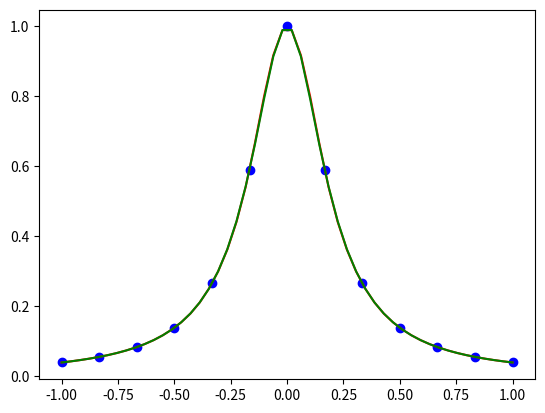

Generate this figure with matplotlib:
# -*- coding: utf-8 -*-
"""
Created on Tue Dec 28 20:53:44 2021

[redacted]
"""
import numpy as np
import matplotlib.pyplot as pl


def MyGauss(A,b):
    
    # number of equations
    n = len(b)
    
    # eliminate the unknowns, from first to (n-1)th unknown, to form an upper triangular matrix
    for i in range(0,n-1):
        # eliminate the i-th unknown from the (i+1)th row downwards
        # i.e. set the zeros in column i.
        for j in range(i+1,n):
            # eliminate on row j

            # A(i,i) is the pivot coefficient
            p = A[j,i] / A[i,i]
        
            # compute the new elements of row j in matrix A
            # use slicing
            #A[j,:] = A[j,:] - p * A[i,:]
            # or, alternatively, loop for every cell of row j
            #for k in range(i,n):
            #    A[j,k] = A[j,k] - p * A[i,k]
            A[j,:] = A[j,:] - p * A[i,:]

            # compute the new element of row j in vector b
            b[j] = b[j] - p * b[i]
    
    
    # evauate, by back substitution the solution
    # start from the last unknown and go upward till the first unknown
    x = np.zeros(n)
    for i in range(n-1,-1,-1):
        # contribution from b (right hand side of the equation)
        x[i] = b[i] / A[i,i]
        # contribution from the other (already evaluated) unknowns
        # (within the left hand side of the equation)
        for k in range(i+1,n):
            x[i] = x[i] - A[i,k] * x[k] / A[i,i]

    return x

#defining y(x)

func = lambda x : 1/ (1+25*x**2)

def Spline(xn,yn, bclower, bcupper,x):
    Nx = len(xn)
    y = np.zeros(len(x))
    # determine cubic coefficients aj, bj, cj, dj
    # there need to be ns = Nx - 1 cubic splines
    ns = Nx - 1

    aj = np.ndarray(ns)
    bj = np.ndarray(ns)
    cj = np.ndarray(ns)
    dj = np.ndarray(ns)

    # form the matrix A (of unknown)
    A = np.zeros((Nx,Nx))
    b = np.zeros(Nx)

    A[0,0] = 1
    b[0] = bclower
    A[-1,-1] = 1
    b[-1] = bcupper
    for j in range(1,ns):
        A[j,j-1] = 1 / (xn[j]-xn[j-1])
        A[j,j] = 2 / (xn[j]-xn[j-1]) + 2 / (xn[j+1]-xn[j])
        A[j,j+1] = 1 / (xn[j+1]-xn[j])

        b[j] = 3 * ( (yn[j]-yn[j-1]) / (xn[j]-xn[j-1])**2 + (yn[j+1]-yn[j]) / (xn[j+1]-xn[j])**2 )

    # invert the matrix
    #v = np.linalg.inv(A).dot(b)
    v = MyGauss(A,b)
    # determine the coefficients
    for j in range(0,ns):
        aj[j] = yn[j]
        bj[j] = v[j]
        cj[j] = 3*(yn[j+1]-yn[j])/(xn[j+1]-xn[j])**2 - (v[j+1]+2*v[j])/(xn[j+1]-xn[j])
        dj[j] = -2*(yn[j+1]-yn[j])/(xn[j+1]-xn[j])**3 + (v[j+1]+v[j])/(xn[j+1]-xn[j])**2

    # interpolate with spline
    for j in range(0,ns):
        y[(xn[j]<=x) & (x<=xn[j+1])] = aj[j] + bj[j]*(x[(xn[j]<=x) & (x<=xn[j+1])]-xn[j]) +  \
              cj[j]*(x[(xn[j]<=x) & (x<=xn[j+1])]-xn[j])**2 + dj[j]*(x[(xn[j]<=x) & (x<=xn[j+1])]-xn[j])**3
        
    return y

# set the nodal info
a = -1 # lower interval
b = 1 # upper interval
Nx = 13 # number of nodes
xn = np.linspace(a,b,Nx)
yn = func(xn)

# used to fix the gradient at the first and last node.
bclower = 0.074
bcupper = -0.074
# set the domain of interpolation
x = np.linspace(a,b,50)

y = Spline(xn,yn,bclower,bcupper,x)
# plot polynomial in the interpolating range
pl.plot(x,y,c='Red')
# plot the initial nodal info only
pl.scatter(xn,yn,c='Blue')
# plot the actual function
pl.plot(x,func(x),c='Green')
pl.show()